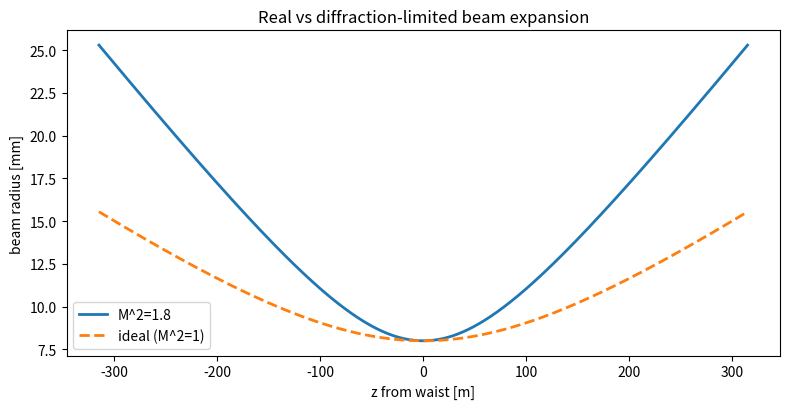

Reproduce this figure in Python.
#!/usr/bin/env python3
"""
================================================================================
beam_quality.py  -  M^2 beam quality, beam-parameter product, brightness
================================================================================
A real beam isn't a perfect Gaussian. Its M^2 ("M-squared") factor says how many
times faster it diverges than an ideal Gaussian of the same waist. M^2 = 1 is
diffraction-limited; the booster rods in a high-energy chain typically push M^2
well above 1 because of thermal lensing and gain-induced aberration. M^2 sets
how tightly you can focus, which sets material-processing intensity and ranging
range. No module covered it, so here it is.

Key relations
-------------
  Real-beam divergence:   theta = M^2 * lambda / (pi w0)
  Beam-parameter product: BPP   = w0 * theta = M^2 * lambda / pi
  Real-beam size vs z:    w(z)  = w0 sqrt( 1 + ( M^2 lambda z / (pi w0^2) )^2 )
  Brightness:             B     = P / (lambda^2 M^4)   (radiance-like FOM)

Run:
    python beam_quality.py
    python beam_quality.py --m2 1.8 --w0-mm 8 --power 6.4e9
================================================================================
"""
from __future__ import annotations

import argparse
from dataclasses import dataclass

import numpy as np

try:
    import matplotlib.pyplot as plt
    _HAVE_MPL = True
except Exception:
    _HAVE_MPL = False

LAMBDA = 1064e-9


@dataclass
class BeamQuality:
    m2: float = 1.0
    w0_m: float = 8e-3        # waist radius
    lam: float = LAMBDA

    @property
    def divergence(self) -> float:
        """Half-angle far-field divergence [rad]."""
        return self.m2 * self.lam / (np.pi * self.w0_m)

    @property
    def bpp(self) -> float:
        """Beam-parameter product [m rad]."""
        return self.w0_m * self.divergence

    @property
    def rayleigh(self) -> float:
        """Rayleigh range [m] for the real beam."""
        return np.pi * self.w0_m ** 2 / (self.m2 * self.lam)

    def width(self, z):
        """Beam radius at distance z from the waist [m]."""
        return self.w0_m * np.sqrt(1.0 + (z / self.rayleigh) ** 2)

    def focal_spot(self, f_m, w_in_m):
        """1/e^2 focal-spot radius when focusing a collimated beam of radius
        w_in with a lens of focal length f."""
        return self.m2 * self.lam * f_m / (np.pi * w_in_m)

    def brightness(self, power_W) -> float:
        """Radiance-like figure of merit P / (lambda^2 M^4)."""
        return power_W / (self.lam ** 2 * self.m2 ** 2 * self.m2 ** 2)


def main():
    ap = argparse.ArgumentParser(description="M^2 beam-quality analysis")
    ap.add_argument("--m2", type=float, default=1.8)
    ap.add_argument("--w0-mm", type=float, default=8.0)
    ap.add_argument("--power", type=float, default=6.4e9,
                    help="peak power [W] (NILOP = 6.4 GW)")
    ap.add_argument("--focus-f-mm", type=float, default=200.0)
    args = ap.parse_args()

    bq = BeamQuality(m2=args.m2, w0_m=args.w0_mm * 1e-3)
    ideal = BeamQuality(m2=1.0, w0_m=args.w0_mm * 1e-3)
    spot = bq.focal_spot(args.focus_f_mm * 1e-3, args.w0_mm * 1e-3)
    spot_ideal = ideal.focal_spot(args.focus_f_mm * 1e-3, args.w0_mm * 1e-3)

    print("=" * 60)
    print(" Beam quality (M^2) analysis")
    print("=" * 60)
    print(f"  M^2                 : {args.m2:.2f}")
    print(f"  waist radius        : {args.w0_mm:.1f} mm")
    print(f"  far-field divergence: {bq.divergence*1e3:.3f} mrad "
          f"(ideal {ideal.divergence*1e3:.3f})")
    print(f"  beam-param product  : {bq.bpp*1e6:.2f} mm*mrad")
    print(f"  Rayleigh range      : {bq.rayleigh:.2f} m")
    print(f"  focal spot @ {args.focus_f_mm:.0f}mm : {spot*1e6:.1f} um "
          f"(ideal {spot_ideal*1e6:.1f} um)")
    print(f"  peak focal intensity: {args.power/(np.pi*spot**2)/1e4:.2e} W/cm^2")
    print(f"  brightness FOM      : {bq.brightness(args.power):.2e}")
    print("=" * 60)

    if _HAVE_MPL:
        z = np.linspace(-3 * bq.rayleigh, 3 * bq.rayleigh, 400)
        plt.figure(figsize=(8, 4.2))
        plt.plot(z, bq.width(z) * 1e3, lw=2, label=f"M^2={args.m2}")
        plt.plot(z, ideal.width(z) * 1e3, lw=2, ls="--", label="ideal (M^2=1)")
        plt.xlabel("z from waist [m]"); plt.ylabel("beam radius [mm]")
        plt.title("Real vs diffraction-limited beam expansion")
        plt.legend(); plt.tight_layout(); plt.savefig("beam_quality.png", dpi=130)
        print("Saved -> beam_quality.png")
        plt.show()


if __name__ == "__main__":
    main()
